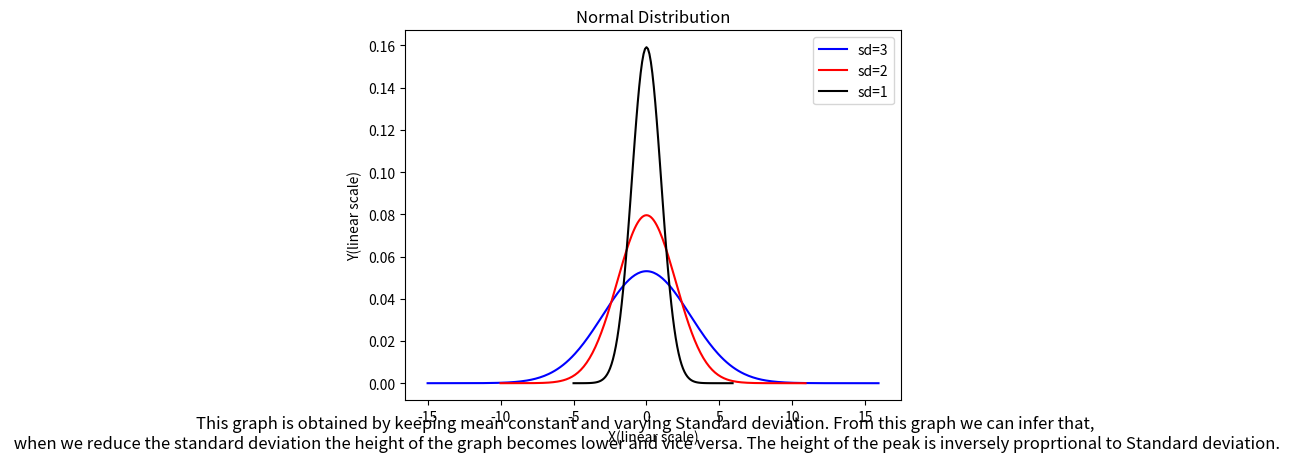

This chart was generated by the following Python code:
import math
import numpy as np
import matplotlib.pyplot as plt
import pandas as pd
def calcNorm(sd,mean,x):
    part1=(1/((sd)*(2*math.pi)))
    part2=math.exp((-1/2)*(((x-mean)/sd))**2)
    return(part1*part2)
sd=[3,2,1]
mean=0
dt={
    "X1":[],
    "Y1":[],
    "X2":[],
    "Y2":[],
    "X3":[],
    "Y3":[],
}
for i in range(len(sd)):
    for x in np.arange(mean-(5*sd[i]),mean+(5*sd[i])+1,0.1):
        dt[f"X{i+1}"].append(x)
        dt[f"Y{i+1}"].append(calcNorm(sd[i],mean,x))
# for x in np.arange(mean-(5*sd[0]),mean+(5*sd[0])+1,0.1):
#     dt["X1"].append(x)
#     dt["Y1"].append(calcNorm(sd[0],mean,x))
#     dt["X2"].append(x)
#     dt["Y2"].append(calcNorm(sd[1],mean,x))
#     dt["X3"].append(x)
#     dt["Y3"].append(calcNorm(sd[2],mean,x))
plt.plot(dt["X1"],dt["Y1"],color="blue",label="sd=3")
plt.plot(dt["X2"],dt["Y2"],color="red",label="sd=2")
plt.plot(dt["X3"],dt["Y3"],color="black",label="sd=1")
plt.title("Normal Distribution")
plt.xlabel("X(linear scale)")
plt.ylabel("Y(linear scale)")
plt.figtext(0.5, 0.01, 'This graph is obtained by keeping mean constant and varying Standard deviation. From this graph we can infer that,\n when we reduce the standard deviation the height of the graph becomes lower and vice versa. The height of the peak is inversely proprtional to Standard deviation.', fontsize=12, color='black', ha='center')
plt.legend()
plt.show()    

